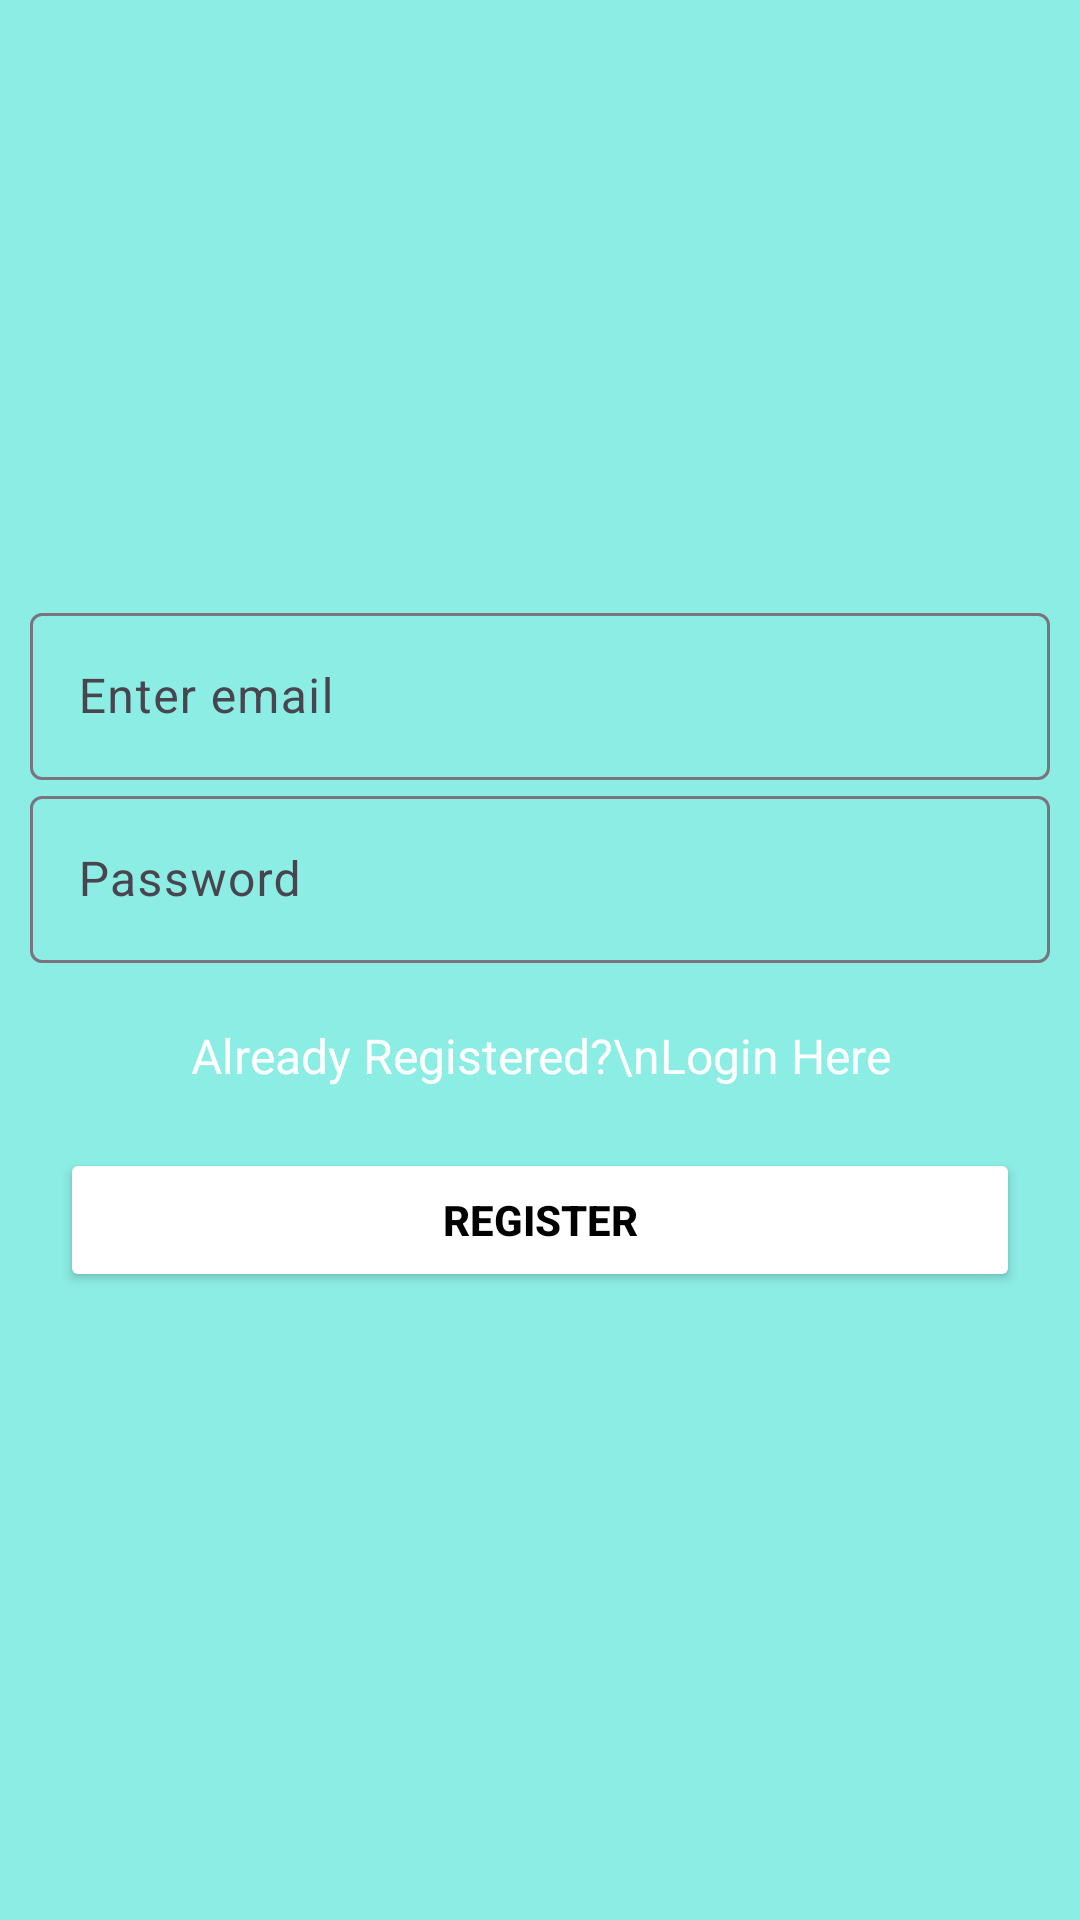

Android layout source for this screen:
<!-- AndroidManifest.xml: application theme Theme.VisitUs -->
<!-- res/layout/activity_register.xml -->
<?xml version="1.0" encoding="utf-8"?>
<LinearLayout xmlns:android="http://schemas.android.com/apk/res/android"
    xmlns:app="http://schemas.android.com/apk/res-auto"
    xmlns:tools="http://schemas.android.com/tools"
    android:id="@+id/main"
    android:layout_width="match_parent"
    android:layout_height="match_parent"
    android:gravity="center"
    android:padding="10dp"
    android:background="#8CEDE4"
    android:orientation="vertical"
    tools:context=".Register"
    >
    <TextView
        android:id="@+id/tvaddtitle"
        android:layout_width="match_parent"
        android:layout_height="wrap_content"
        android:text="Customer Register Here"
        android:layout_marginTop="20dp"
        android:gravity="center"
        android:visibility="gone"
        android:textColor="@color/white"
        android:textSize="20dp"
        android:layout_marginBottom="10dp"
        android:textStyle="bold"/>


    <com.google.android.material.textfield.TextInputLayout
        android:layout_width="match_parent"
        android:layout_height="wrap_content"
        android:id="@+id/tilemail"
        android:hint="Enter email"
        app:layout_constraintStart_toStartOf="parent"
        app:layout_constraintEnd_toEndOf="parent"
        app:layout_constraintTop_toBottomOf="@+id/tvTitle">
        <com.google.android.material.textfield.TextInputEditText
            android:layout_width="match_parent"
            android:layout_height="wrap_content"
            android:textColorHint="@color/white"
            android:textColor="@color/white"
            android:id="@+id/edtemail"
            android:inputType="textPersonName|textCapWords"/>
    </com.google.android.material.textfield.TextInputLayout>

    <com.google.android.material.textfield.TextInputLayout
        android:layout_width="match_parent"
        android:layout_height="wrap_content"
        android:id="@+id/tilPassword"
        android:hint="Password"
        app:layout_constraintStart_toStartOf="parent"
        app:layout_constraintEnd_toEndOf="parent"
        app:layout_constraintTop_toBottomOf="@+id/tvTitle">
        <com.google.android.material.textfield.TextInputEditText
            android:layout_width="match_parent"
            android:layout_height="wrap_content"
            android:textColorHint="@color/white"
            android:textColor="@color/white"
            android:id="@+id/edtPassword"
            android:inputType="number"/>
    </com.google.android.material.textfield.TextInputLayout>
    <TextView
        android:id="@+id/tvLogin"
        android:layout_width="match_parent"
        android:layout_height="wrap_content"
        android:text="Already Registered?\nLogin Here"
        android:layout_marginTop="20dp"
        android:textColor="@color/white"
        android:gravity="center"
        android:textSize="16dp"
        android:layout_marginBottom="10dp"
        />

    <Button
        android:id="@+id/btnsave"
        android:layout_width="match_parent"
        android:layout_height="wrap_content"
        android:layout_margin="10dp"
        android:textColor="@color/black"
        android:backgroundTint="@color/white"
        android:textStyle="bold"
        android:text="Register"/>

</LinearLayout>
<!-- resources referenced by this layout -->
<resources>
  <style name="Theme.VisitUs" parent="Base.Theme.VisitUs" />
  <style name="Base.Theme.VisitUs" parent="Theme.Material3.DayNight.NoActionBar">
          
          
      </style>
  <!-- not gathered from this repository: default colours our renderer supplied (Android Studio template values) -->
  <color name="black">#FF000000</color>
  <color name="white">#FFFFFFFF</color>
</resources>
